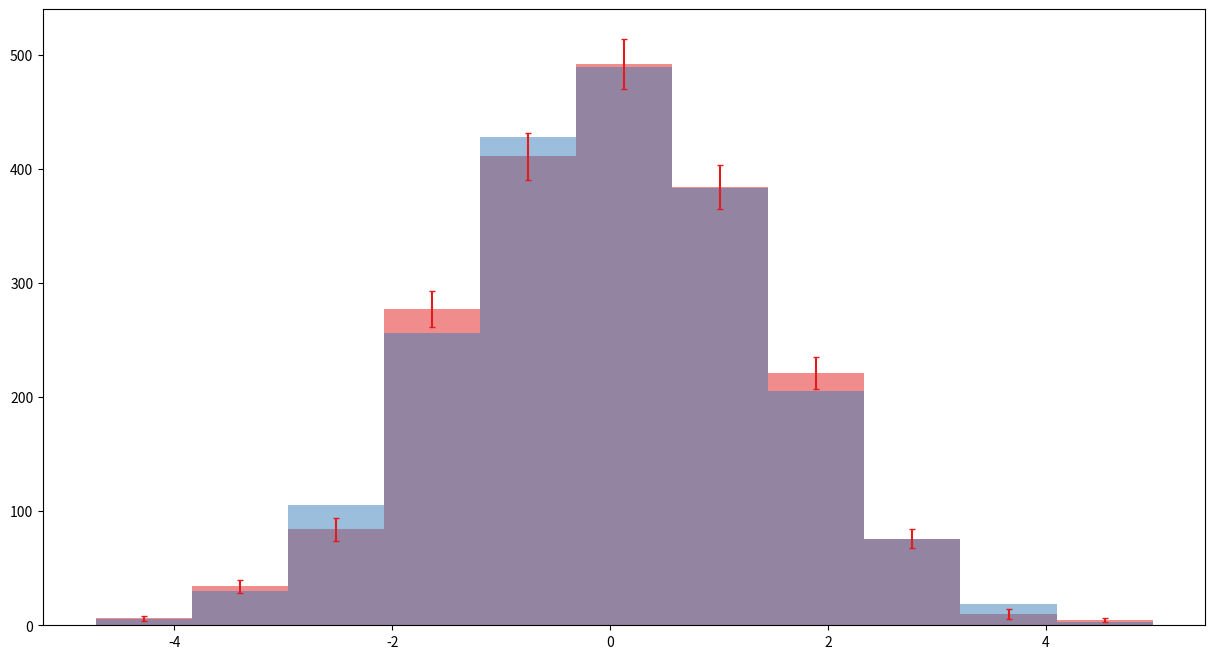

Reproduce this figure in Python.
import numpy as np
import scipy
import scipy.stats as stats
import matplotlib as mpl
import matplotlib.pyplot as plt


#données brutes de fréquence, 
#points = np.array([4.09103818,3.02194875,0.78321503,4.02915259,5.45048451,2.23555475,2.17591535,3.50001219,5.98314423,8.8028091,1.22918136,-0.01684076,4.93638838,7.18948016,9.0932071,4.12320538,4.86971359,6.95918317,1.2552251,5.64795593,4.23209031,4.25888762,6.83942203,3.39148651,3.47976516,6.29018804,0.48260481,3.47686298,3.45759942,6.16456364,8.9349125,1.4420946,2.99003878,5.42082261,4.57269482,2.98832944,4.67272616,2.98739452,4.49259559,9.90984723,6.96415923,5.36929635,2.7293919,4.66203536,2.64775647,8.87240237,6.30605069,6.50201109,2.39230962,5.51596779,0.70530252,3.17465907,2.68131671,5.36521025,5.92566587,0.89783134,3.18456691,6.48096112,6.40979612,2.83133677,6.53083066,7.04741883,2.24684749,5.39761458,6.19104369,6.36365539,-2.51763445,5.56591087,3.0324807,4.55373214,-0.73427012,3.06480097,2.50739215,0.74973187,7.44781215,3.04030983,4.93152161,3.12641811,6.64276168,3.91788357,1.92661847,5.15663086,0.10524237,5.15516628,-1.61149605,-1.46530829,5.4065252,-2.84383719,4.60036336,4.68578745,0.26558263,3.9552589,1.97197017,0.57656924,5.94523572,2.61649978,6.09353098,7.47412574,1.71979702,3.91519253,7.16813527,11.15485289,-0.8042101,4.34629202,3.4763488,7.12361978,5.21664921,1.80574113,2.29599786,5.35316212,3.4015665,6.88247979,3.29509137,-3.61920516,2.71882706,2.35996694,7.68067008,2.71113298,4.55341632,4.00524357,1.33390939,4.13467272,4.29253895,2.02187451,1.23438183,0.46779898,-0.96946099,4.27917796,-0.02177292,7.3444623,2.45595622,7.33067059,5.11556594,2.55236448,4.40905096,5.45500698,7.33553384,3.77619152,4.75075875,-1.83367147,1.66971158,2.71214024,0.91826903,2.08870366,6.29690236,3.89505328,4.88500199,5.66401861,-0.97304853,11.47414676,0.5779342,4.40448239,-0.21475369,4.10059894,4.54577289,4.22731863,1.24466991,7.81967977,9.84882085,8.87083586,5.79248509,6.6954462,7.80974587,-2.89504068,5.39406494,7.02702265,1.3902143,2.44121586,4.51176449,0.45215783,6.73433881,7.8308329,7.47222386,5.16156276,0.72946302,-0.21111726,11.91470395,0.63387378,3.14022092,7.79560061,7.18167333,1.76681088,5.51571751,5.90294348,4.72520448,7.75833922,8.70806485,-1.50679485,-1.90387591,2.54486204,6.81611361,6.52283719,8.71715153,1.75660914,0.39117488,5.76254073,7.54857595,3.44473582,8.58594904,5.2295392])
#points = scipy.stats.uniform.rvs(loc=0,scale=1,size=200)
#points = scipy.stats.norm.rvs(loc=0,scale=1,size=1000000)
#points = scipy.stats.gamma.rvs(2,loc=0.5-np.sqrt(2),scale=1/np.sqrt(2),size=2000)
points = scipy.stats.norm.rvs(loc=0,scale=1,size=2000)+scipy.stats.norm.rvs(loc=0,scale=1,size=2000)

#calcul du nombre total de mesures
n = np.size(points)
print('nb de mesures {}'.format(n))
#étape 1: on calcule la moyenne et l'écart-type de l'échantillon
z0=np.average(points)
sigma = np.std(points,ddof=1)
print('moyenne : {} écart-type : {}'.format(z0,sigma))
    
#étape 2 : inutile ici car tout est automatique
#étape 3 : on calcule le nombre de classes à avoirs : 
nbClasses1 = np.sqrt(n)
nbClasses2 = 1+3.3*np.log10(n)
nbBins = int(np.min([np.floor(nbClasses2),np.floor(nbClasses1)]))
print('nombre de classes, \n méthode 1 : {:.2f} méthode 2 : {:.2f}, retenu : {}'.format(nbClasses1,nbClasses2,nbBins))

#étape 4 : calcul de l'histogramme

bins,ranges = np.histogram(points,bins=nbBins)
print(bins)
print(ranges)

##On vérifie que toutes les classes ont au moins 5 éléments
if bins[bins<5].sum()>1:
    print('Attention, au moins une des classes à moins de 5 éléments. il faut peut être réduire le nombre de classes et fusionner des intervalles')


"""
Code pour fusionner les classes ayant moins de 5 éléments,
    pour la première moitié du tableau, on fusionne avec la colonne de droite
    pour la deuxième moitié du tableau, on fusionne avec la colonne de gauche
"""

#on répète la fusion jusqu'à ce qu'il n'y ait plus d'intervalle avec moins de 5 éléments
while np.sum(bins<5)>0:
    #récupérer tous les indices des corbeilles avec moins de 5 éléments    
    indices = np.where(bins<5)
    indices = np.array(*indices)
    #print(indices)
    #Indices de la moitié gauche du tableau
    lindices= np.squeeze(np.take(indices,np.where(indices <= ranges.size//2)),axis=0)
    #indices de la moitié droit du tableau
    rindices= np.squeeze(np.take(indices,np.where(indices > ranges.size//2)),axis=0)
    #on fusionne les comptes des différents intervalles
    for indix in lindices:
        bins[indix]+=bins[indix+1]
    for indix in np.flip(rindices):#on corrige pour le faire de droite à gauche de proche en proche
        bins[indix-1]+=bins[indix]
    #on supprime les corbeilles fusionnées
    bins = np.delete(bins,lindices+1)
    bins = np.delete(bins,rindices-np.size(lindices))#ici, on doit prendre en compte d'avoir déjà supprimé certains indices
    #on supprime les bornes des intervalles correspondants
    ranges = np.delete(ranges,lindices+1)
    ranges = np.delete(ranges,rindices-np.size(lindices))
    print(bins)
    print(ranges)
#Mise à jour du nombre de corbeilles
nbBins = bins.size
if np.sum(bins) != n:
    print('erreur'.format(nbBins))
print('nombre de corbeilles après suppression {}'.format(nbBins))


#étape 5 : calcul de la fréquence 
freqs = bins/n

#étape 6 : calcul de la fréquence théorique pour la distribution correspondant à celle indiquée
CheckDistrib = stats.norm

#calcul des fréquences théoriques non renormalisées 
theoretical1 = n*(CheckDistrib.cdf(ranges[1:],loc=z0,scale=sigma)-CheckDistrib.cdf(ranges[:-1],loc=z0,scale=sigma))
sum_theoretical = (stats.norm.cdf(np.max(ranges),loc=z0,scale=sigma)-stats.norm.cdf(np.min(ranges),loc=z0,scale=sigma))
#renormalisaton par le nombre d'observations théoriques dans l'intervalle des mesures effectuées
theoretical = theoretical1/sum_theoretical


print('fréquences obervées')
print(bins)

print('fréquences théoriques renormalisées')
print(theoretical)

seuil = 0.05

#étape 7 : calcul du chi^2
# Méthode 1 
#calcul des sigma_i
sigs = np.sqrt(theoretical)
chi2 = np.sum( ((bins-theoretical)/sigs)**2)
# Méthode 2
chi2 = np.sum( (bins-theoretical)**2/theoretical)
print('valeur de chi^2 : {}'.format(chi2))


#étape 8 : Calcul du nombre de degré de liberté, ici, comme on a fixé le nombre total de mesures, 
# utilisé z0 et sigma pour déterminer la distribution théorique, il est égal à n-3
# si jamais la valeur de la moyenne et de l'écart-type attendu pour la distribution sont déjà 
#connus, alors nu = n-1
nu = nbBins-3

#étape 9 : calcul de la valeur limite
chi2_theo = scipy.stats.chi2.ppf(1-seuil, df=nu)

print('valeur seuil : {}'.format(chi2_theo))

if chi2_theo<chi2:
    print('À priori, les deux valeurs ne concordent pas.')
else:
    print('À priori, les deux valeurs concordent.')

fig = plt.figure(figsize=(15,8))
gs = fig.add_gridspec(1, 1,hspace=0.25)
ax1 = fig.add_subplot(gs[0,0])
ax1.bar(ranges[:-1], bins, width=np.diff(ranges), align='edge',alpha=0.5,label='expérience',color='#e41a1c')
ax1.errorbar((ranges[:-1]+ranges[1:])/2,bins,yerr=sigs,capsize=2,ls='',color='#e41a1c')
ax1.bar(ranges[:-1], theoretical, width=np.diff(ranges), align='edge',alpha=0.5,label='théorie',color='#377eb8')
plt.show()

chi2,p = stats.chisquare(bins, f_exp=theoretical,ddof=2)
#valeur de t_exp
print('chi2 {}'.format(chi2))
#probabilité d'affirmer par erreur qu'il n'y a pas égalité entre les valeurs mesurées et la valeur théorique
print('p {}'.format(p) ) 

if seuil>p:
    print('À priori, les deux valeurs ne concordent pas.')
else:
    print('À priori, les deux valeurs concordent.')

print('seuil critique qui changera la conclusion du test : {:.12f}'.format(p))


#calcul manuel de la valeur théorique de p donnant la valeur de chi2
p_manuel = 1-scipy.stats.chi2.cdf(chi2, df=nu)

#écart entre la valeur donnée par la fonction scipy.stats.ttest_1samp et la valeur calculée par recherche de zéro
print('p {} écart {}'.format(p_manuel,p-p_manuel))